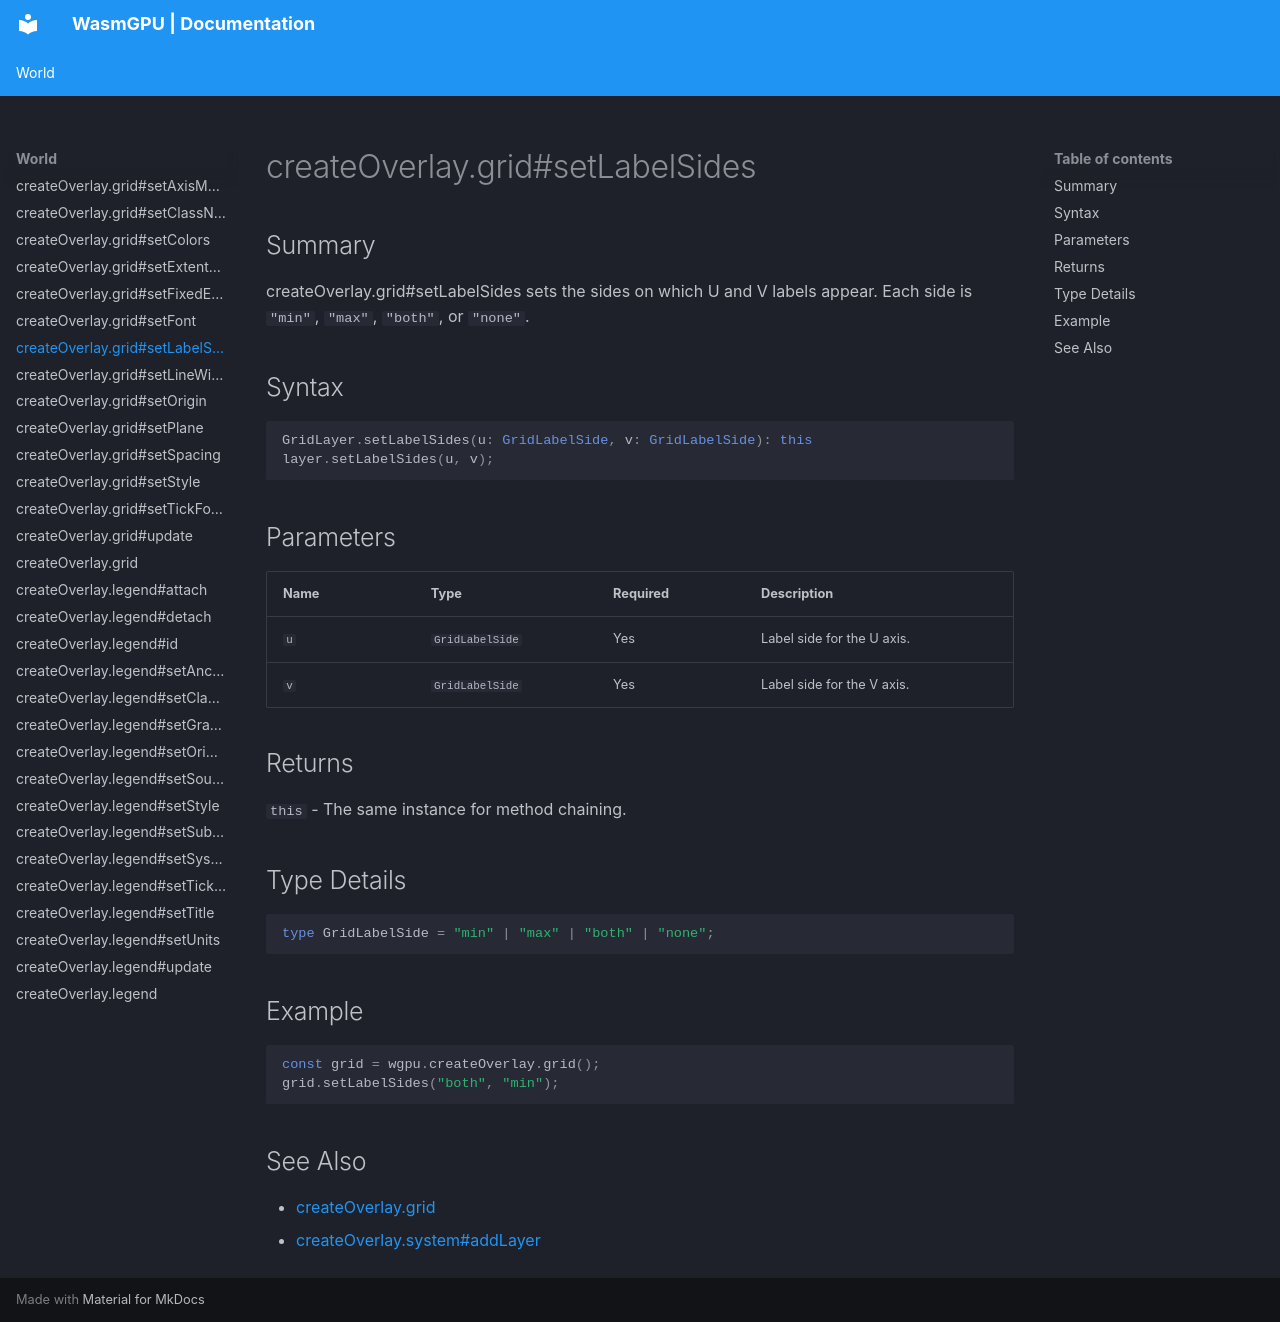

repository: Zushah/WasmGPU · page: world/createoverlay-grid-setlabelsides/index.html · generator: mkdocs

# createOverlay.grid#setLabelSides

## Summary
createOverlay.grid#setLabelSides sets the sides on which U and V labels appear.
Each side is `"min"`, `"max"`, `"both"`, or `"none"`.

## Syntax
```ts
GridLayer.setLabelSides(u: GridLabelSide, v: GridLabelSide): this
layer.setLabelSides(u, v);
```

## Parameters
| Name | Type | Required | Description |
| --- | --- | --- | --- |
| `u` | `GridLabelSide` | Yes | Label side for the U axis. |
| `v` | `GridLabelSide` | Yes | Label side for the V axis. |

## Returns
`this` - The same instance for method chaining.

## Type Details
```ts
type GridLabelSide = "min" | "max" | "both" | "none";
```

## Example
```js
const grid = wgpu.createOverlay.grid();
grid.setLabelSides("both", "min");
```

## See Also
- [createOverlay.grid](./createoverlay-grid.md)
- [createOverlay.system#addLayer](./createoverlay-system-addlayer.md)
